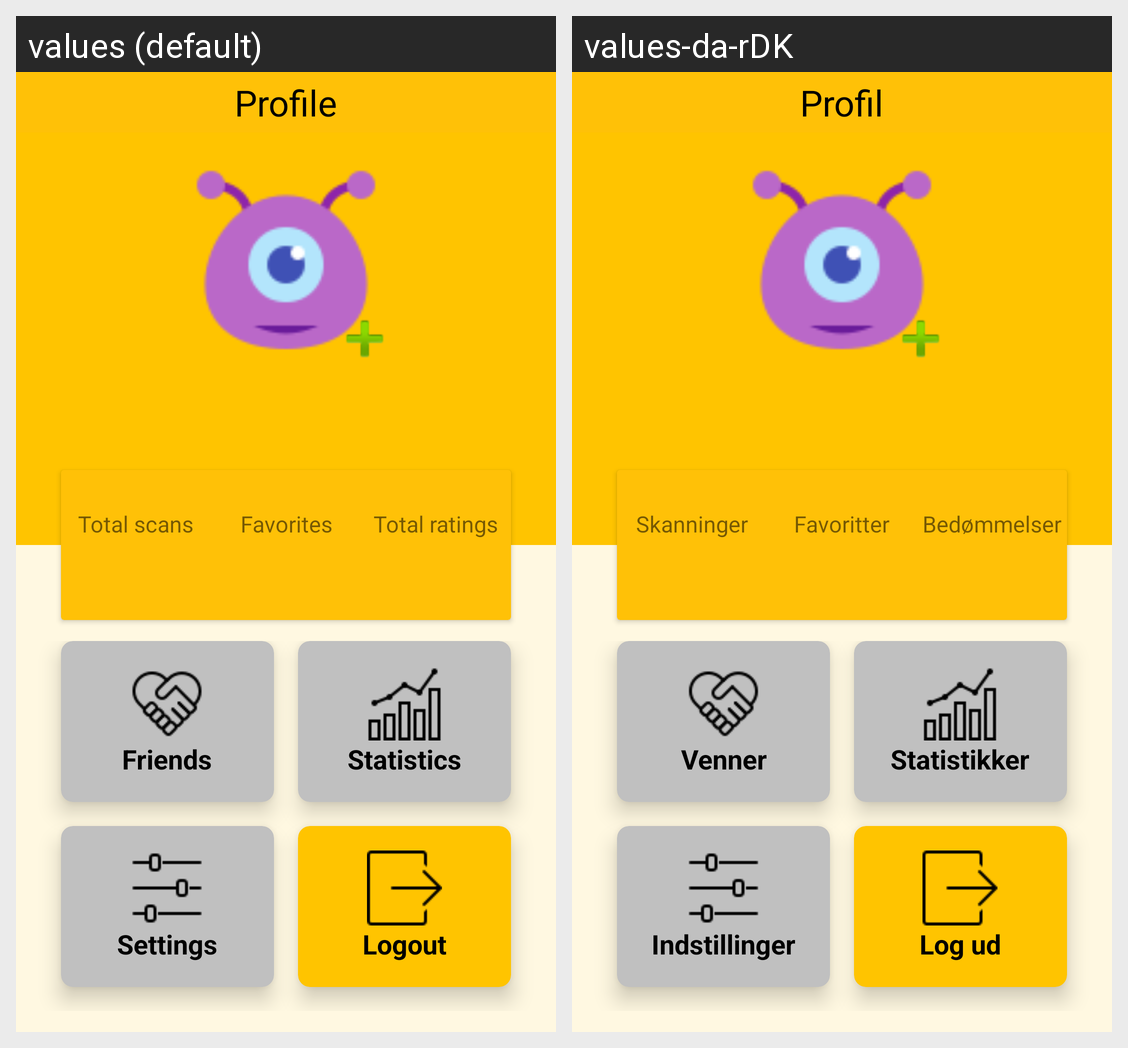

Here is an Android app screen in its default locale and in the app's own translations. Write out the translated-string differences for the strings that appear on this screen.
Android screen res/layout/fragment_profile.xml rendered under 2 locales, left to right: values (default), values-da-rDK. Device: Nexus 5 (rendered at 1080×1920; each locale shown at half size, 540×960, under a caption strip naming it); theme AppTheme.
Strings drawn on this screen, with the default value and each locale's value (text and hints the layout hard-codes, and strings that could not be matched under every locale, appear in the picture but are not listed):

profile
  values: Profile
  values-da-rDK: Profil

profile_fact_1
  values: Total scans
  values-da-rDK: Skanninger

profile_fact_2
  values: Favorites
  values-da-rDK: Favoritter

profile_fact_3
  values: Total ratings
  values-da-rDK: Bedømmelser

friends
  values: Friends
  values-da-rDK: Venner

statistics
  values: Statistics
  values-da-rDK: Statistikker

settings
  values: Settings
  values-da-rDK: Indstillinger

logout
  values: Logout
  values-da-rDK: Log ud
